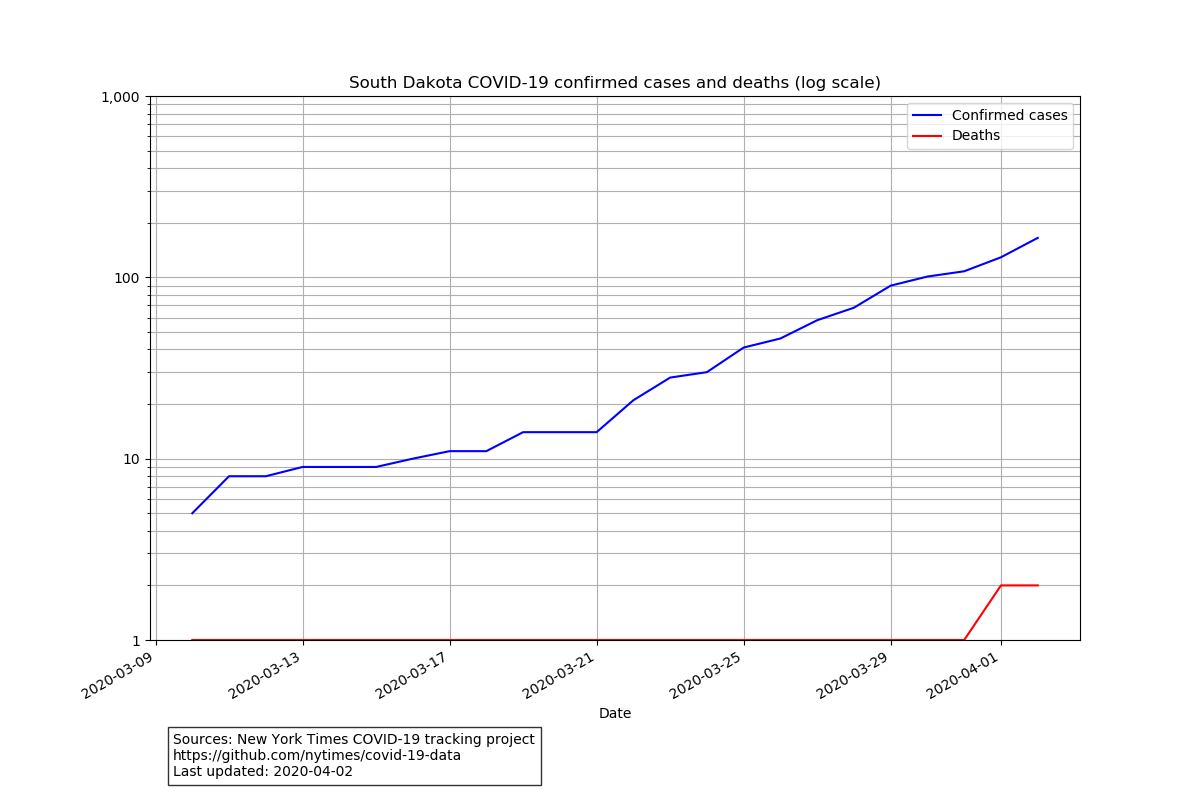

Values plotted in this chart, from the file beside it:
date, state, fips, cases, deaths
2020-03-10, South Dakota, 46, 5, 1
2020-03-11, South Dakota, 46, 8, 1
2020-03-12, South Dakota, 46, 8, 1
2020-03-13, South Dakota, 46, 9, 1
2020-03-14, South Dakota, 46, 9, 1
2020-03-15, South Dakota, 46, 9, 1
2020-03-16, South Dakota, 46, 10, 1
2020-03-17, South Dakota, 46, 11, 1
2020-03-18, South Dakota, 46, 11, 1
2020-03-19, South Dakota, 46, 14, 1
2020-03-20, South Dakota, 46, 14, 1
2020-03-21, South Dakota, 46, 14, 1
2020-03-22, South Dakota, 46, 21, 1
2020-03-23, South Dakota, 46, 28, 1
2020-03-24, South Dakota, 46, 30, 1
2020-03-25, South Dakota, 46, 41, 1
2020-03-26, South Dakota, 46, 46, 1
2020-03-27, South Dakota, 46, 58, 1
2020-03-28, South Dakota, 46, 68, 1
2020-03-29, South Dakota, 46, 90, 1
2020-03-30, South Dakota, 46, 101, 1
2020-03-31, South Dakota, 46, 108, 1
2020-04-01, South Dakota, 46, 129, 2
2020-04-02, South Dakota, 46, 165, 2
